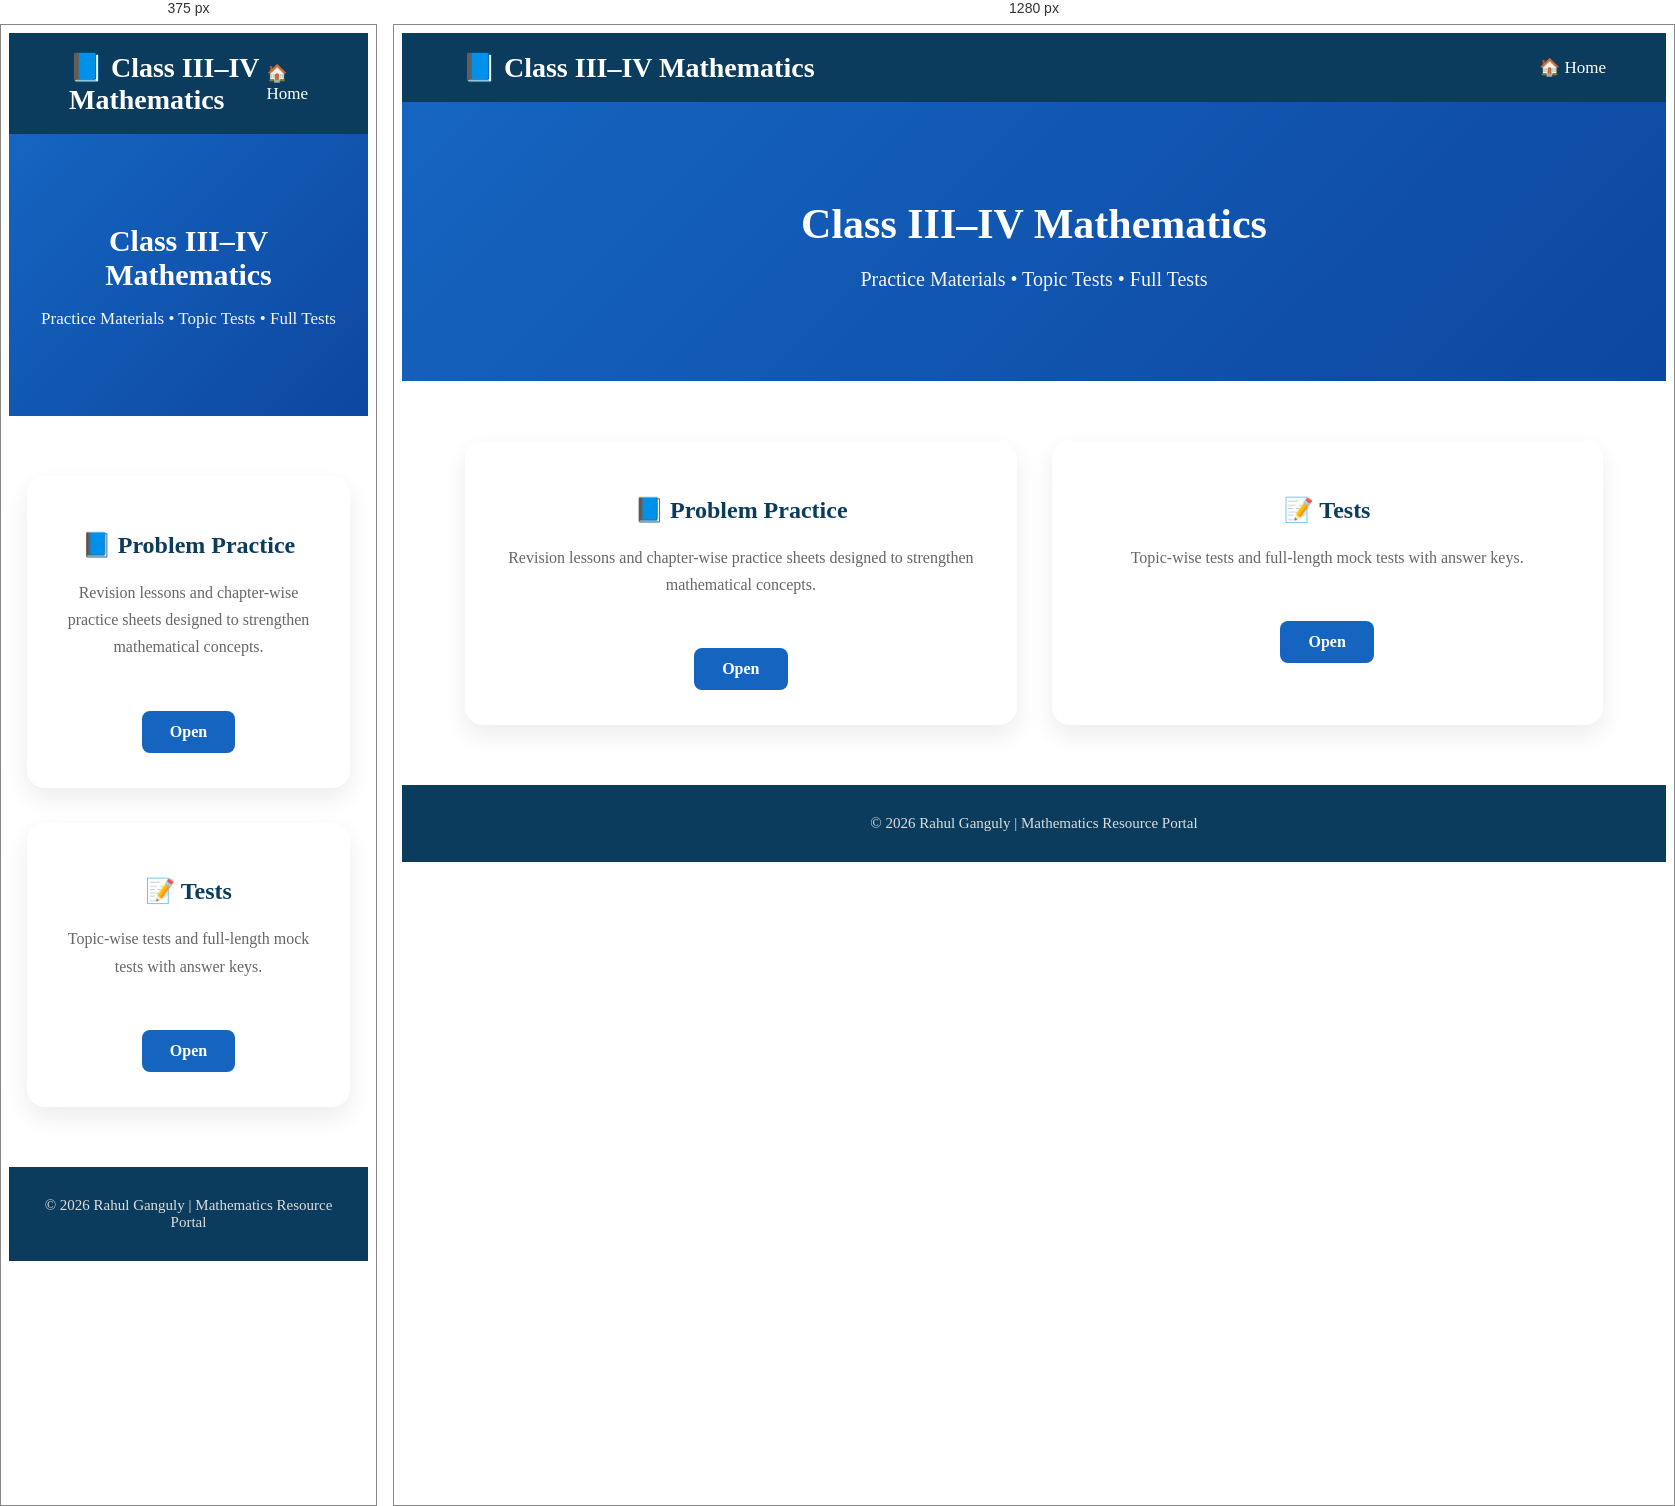
Rendered at 375 px and 1280 px, left to right.

<!-- file: class34.html -->
<!DOCTYPE html>
<html lang="en">

<head>

<meta charset="UTF-8">
<meta name="viewport" content="width=device-width, initial-scale=1.0">

<title>Class III–IV Mathematics</title>

<link rel="stylesheet" href="Style2.css">

</head>

<body>

<!--==========================
        Navigation
===========================-->

<nav class="navbar">

<div class="logo">

📘 Class III–IV Mathematics

</div>

<ul class="nav-links">

<li><a href="index.html">🏠 Home</a></li>

</ul>

</nav>

<!--==========================
        Header
===========================-->

<header class="page-header">

<h1>Class III–IV Mathematics</h1>

<p>

Practice Materials • Topic Tests • Full Tests

</p>

</header>

<!--==========================
        Main Content
===========================-->

<div class="class-container">

<!--==========================
    PROBLEM PRACTICE
===========================-->

<div class="main-card">

<h2>📘 Problem Practice</h2>

<p>

Revision lessons and chapter-wise practice sheets designed to strengthen mathematical concepts.

</p>

<a href="class34_practice.html" class="open-btn">

Open

</a>

</div>

<!--==========================
        TESTS
===========================-->

<div class="main-card">

<h2>📝 Tests</h2>

<p>

Topic-wise tests and full-length mock tests with answer keys.

</p>

<a href="class34_tests.html" class="open-btn">

Open

</a>

</div>

</div>

<!--==========================
        Footer
===========================-->

<footer class="footer">

<div class="copyright">

© 2026 Rahul Ganguly | Mathematics Resource Portal

</div>

</footer>

</body>

</html>


/* @media block from Style2.css */
@media(max-width:768px){

.topic-card{

padding:20px;

}

.topic-card h3{

font-size:24px;

}

.resource-section h2{

font-size:30px;

}

}

/* @media block from Style2.css */
@media(max-width:768px){

.page-header h1{

font-size:30px;

}

.page-header p{

font-size:17px;

}

.topic-card{

padding:20px;

}

.topic-card h3{

font-size:24px;

}

.pdf-grid{

grid-template-columns:1fr;

}

.class-container{

grid-template-columns:1fr;

}

}